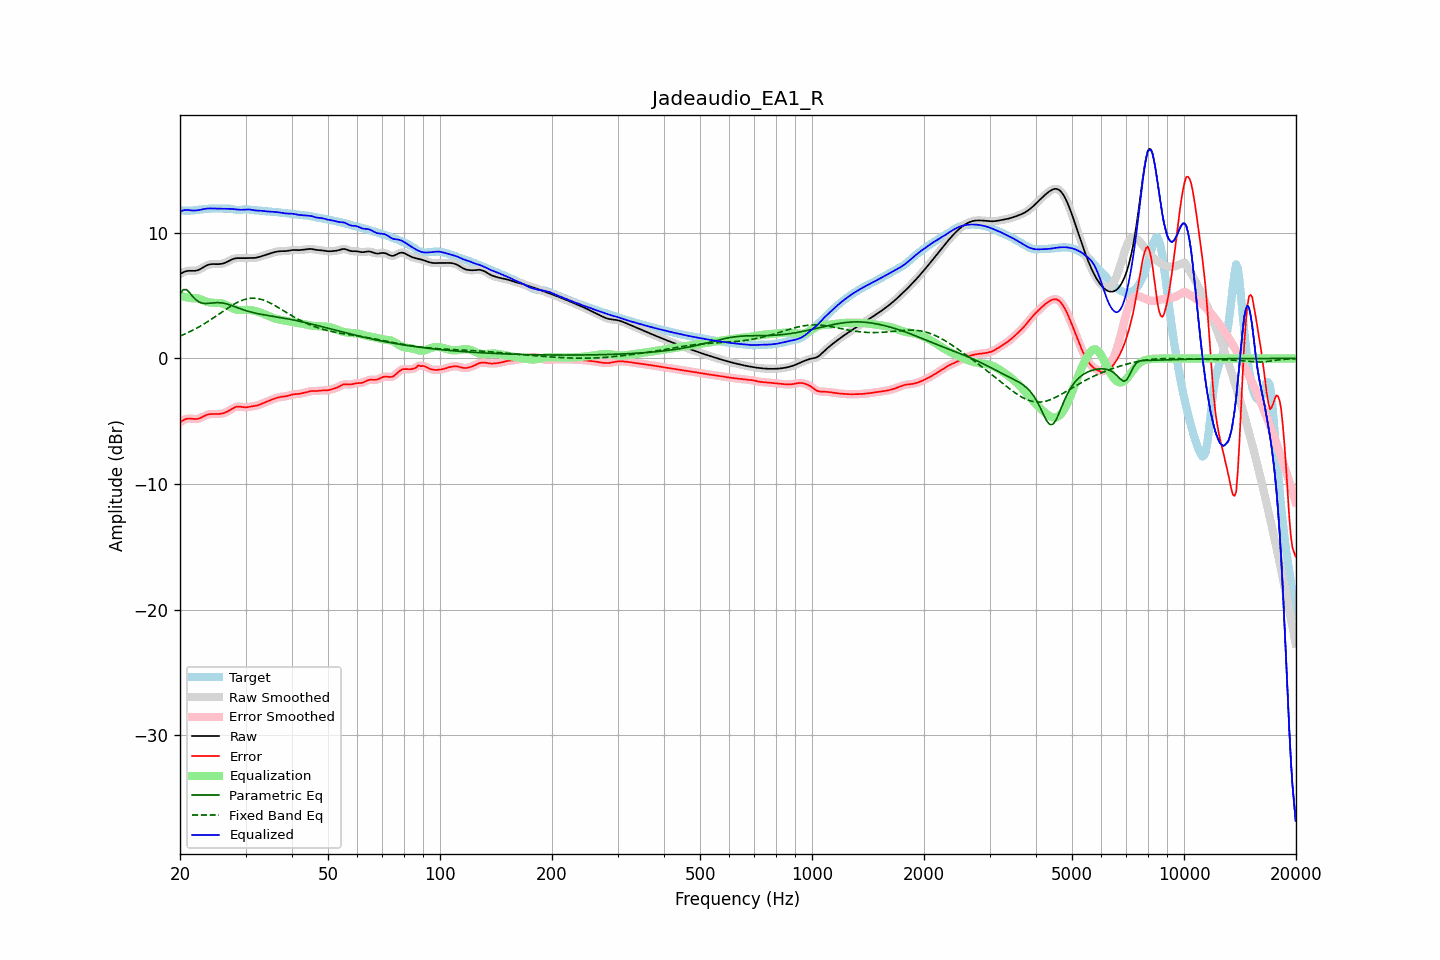

The file beside this chart, header and first rows:
frequency, raw, error, smoothed, error_smoothed, equalization, parametric_eq, fixed_band_eq, equalized_raw, equalized_smoothed, target
20.00, 6.71, -5.07, 6.71, -5.08, 5.01, 5.14, 1.78, 11.72, 11.71, 11.79
20.20, 6.79, -4.99, 6.79, -4.99, 4.97, 5.31, 1.84, 11.75, 11.76, 11.78
20.40, 6.85, -4.92, 6.86, -4.91, 4.93, 5.47, 1.89, 11.78, 11.79, 11.77
20.61, 6.91, -4.85, 6.91, -4.85, 4.90, 5.48, 1.95, 11.81, 11.81, 11.76
20.81, 6.95, -4.81, 6.95, -4.81, 4.87, 5.48, 2.00, 11.82, 11.82, 11.76
21.02, 6.97, -4.79, 6.97, -4.79, 4.84, 5.35, 2.06, 11.81, 11.81, 11.76
21.23, 6.98, -4.78, 6.98, -4.78, 4.82, 5.23, 2.12, 11.80, 11.80, 11.76
21.44, 6.98, -4.79, 6.98, -4.79, 4.80, 5.07, 2.19, 11.77, 11.77, 11.77
21.66, 6.97, -4.81, 6.97, -4.81, 4.80, 4.92, 2.25, 11.77, 11.77, 11.78
21.87, 6.97, -4.82, 6.97, -4.82, 4.80, 4.78, 2.32, 11.77, 11.77, 11.79
22.09, 6.99, -4.82, 6.99, -4.82, 4.79, 4.65, 2.38, 11.78, 11.78, 11.81
22.31, 7.02, -4.80, 7.02, -4.80, 4.77, 4.57, 2.46, 11.79, 11.80, 11.82
22.54, 7.07, -4.77, 7.07, -4.77, 4.74, 4.48, 2.53, 11.81, 11.82, 11.84
22.76, 7.14, -4.72, 7.14, -4.72, 4.70, 4.44, 2.60, 11.84, 11.84, 11.86
22.99, 7.22, -4.65, 7.22, -4.65, 4.65, 4.40, 2.68, 11.87, 11.87, 11.87
23.22, 7.30, -4.59, 7.29, -4.59, 4.60, 4.38, 2.75, 11.89, 11.89, 11.88
23.45, 7.37, -4.53, 7.37, -4.53, 4.55, 4.37, 2.83, 11.91, 11.91, 11.89
23.69, 7.43, -4.48, 7.43, -4.48, 4.50, 4.38, 2.91, 11.93, 11.93, 11.91
23.92, 7.47, -4.45, 7.47, -4.45, 4.47, 4.38, 2.99, 11.94, 11.94, 11.92
24.16, 7.50, -4.43, 7.50, -4.43, 4.44, 4.40, 3.08, 11.94, 11.94, 11.92
24.40, 7.51, -4.42, 7.51, -4.42, 4.43, 4.41, 3.16, 11.94, 11.94, 11.93
24.65, 7.51, -4.42, 7.51, -4.42, 4.42, 4.42, 3.25, 11.94, 11.94, 11.93
24.89, 7.51, -4.43, 7.51, -4.43, 4.42, 4.43, 3.34, 11.93, 11.93, 11.94
25.14, 7.51, -4.43, 7.51, -4.43, 4.42, 4.44, 3.42, 11.93, 11.93, 11.93
25.39, 7.51, -4.42, 7.51, -4.42, 4.41, 4.44, 3.51, 11.92, 11.92, 11.93
25.65, 7.52, -4.41, 7.52, -4.41, 4.40, 4.43, 3.60, 11.92, 11.92, 11.92
25.91, 7.54, -4.39, 7.54, -4.39, 4.38, 4.42, 3.69, 11.92, 11.92, 11.92
26.16, 7.57, -4.36, 7.57, -4.35, 4.35, 4.40, 3.78, 11.91, 11.91, 11.92
26.43, 7.61, -4.31, 7.61, -4.31, 4.30, 4.37, 3.86, 11.91, 11.91, 11.92
26.69, 7.67, -4.26, 7.67, -4.26, 4.24, 4.34, 3.95, 11.91, 11.91, 11.93
26.96, 7.73, -4.19, 7.73, -4.19, 4.18, 4.30, 4.03, 11.91, 11.91, 11.93
27.23, 7.80, -4.12, 7.80, -4.12, 4.11, 4.26, 4.11, 11.91, 11.90, 11.92
27.50, 7.86, -4.04, 7.86, -4.04, 4.04, 4.21, 4.20, 11.90, 11.90, 11.90
27.77, 7.92, -3.96, 7.92, -3.96, 3.97, 4.17, 4.27, 11.89, 11.89, 11.88
28.05, 7.96, -3.89, 7.95, -3.90, 3.92, 4.12, 4.35, 11.88, 11.88, 11.85
28.33, 7.98, -3.85, 7.98, -3.85, 3.88, 4.07, 4.41, 11.86, 11.86, 11.83
28.62, 7.99, -3.83, 7.99, -3.83, 3.86, 4.02, 4.48, 11.85, 11.85, 11.81
28.90, 7.99, -3.83, 7.99, -3.83, 3.85, 3.98, 4.54, 11.83, 11.83, 11.82
29.19, 7.98, -3.85, 7.98, -3.85, 3.85, 3.93, 4.60, 11.83, 11.83, 11.83
29.48, 7.98, -3.87, 7.98, -3.87, 3.85, 3.89, 4.64, 11.83, 11.83, 11.85
29.78, 7.98, -3.88, 7.98, -3.88, 3.86, 3.84, 4.69, 11.84, 11.84, 11.87
30.08, 7.98, -3.89, 7.99, -3.89, 3.86, 3.81, 4.72, 11.85, 11.85, 11.87
30.38, 7.99, -3.88, 7.99, -3.88, 3.87, 3.77, 4.75, 11.86, 11.86, 11.87
30.68, 7.99, -3.86, 7.99, -3.86, 3.86, 3.73, 4.77, 11.85, 11.85, 11.85
30.99, 7.99, -3.83, 7.99, -3.84, 3.85, 3.70, 4.79, 11.84, 11.84, 11.83
31.30, 7.99, -3.82, 7.99, -3.82, 3.83, 3.66, 4.79, 11.82, 11.82, 11.81
31.61, 8.00, -3.80, 8.00, -3.80, 3.80, 3.63, 4.80, 11.80, 11.80, 11.80
31.93, 8.01, -3.78, 8.01, -3.78, 3.77, 3.60, 4.78, 11.78, 11.78, 11.79
32.24, 8.04, -3.75, 8.04, -3.74, 3.73, 3.58, 4.77, 11.77, 11.77, 11.78
32.57, 8.07, -3.70, 8.07, -3.70, 3.69, 3.55, 4.75, 11.76, 11.76, 11.77
32.89, 8.11, -3.65, 8.11, -3.65, 3.65, 3.52, 4.72, 11.76, 11.76, 11.76
33.22, 8.15, -3.59, 8.15, -3.60, 3.60, 3.50, 4.68, 11.75, 11.75, 11.74
33.55, 8.19, -3.54, 8.19, -3.54, 3.55, 3.48, 4.64, 11.74, 11.74, 11.73
33.89, 8.23, -3.49, 8.23, -3.49, 3.49, 3.45, 4.59, 11.72, 11.72, 11.72
34.23, 8.27, -3.44, 8.27, -3.44, 3.44, 3.43, 4.54, 11.71, 11.71, 11.71
34.57, 8.31, -3.39, 8.31, -3.39, 3.38, 3.41, 4.48, 11.69, 11.69, 11.70
34.92, 8.35, -3.33, 8.35, -3.33, 3.33, 3.39, 4.42, 11.68, 11.68, 11.69
35.27, 8.40, -3.28, 8.40, -3.28, 3.28, 3.37, 4.35, 11.68, 11.68, 11.68
35.62, 8.44, -3.23, 8.44, -3.23, 3.23, 3.35, 4.28, 11.67, 11.67, 11.67
35.97, 8.47, -3.18, 8.47, -3.18, 3.19, 3.33, 4.21, 11.66, 11.66, 11.66
... 635 more rows
